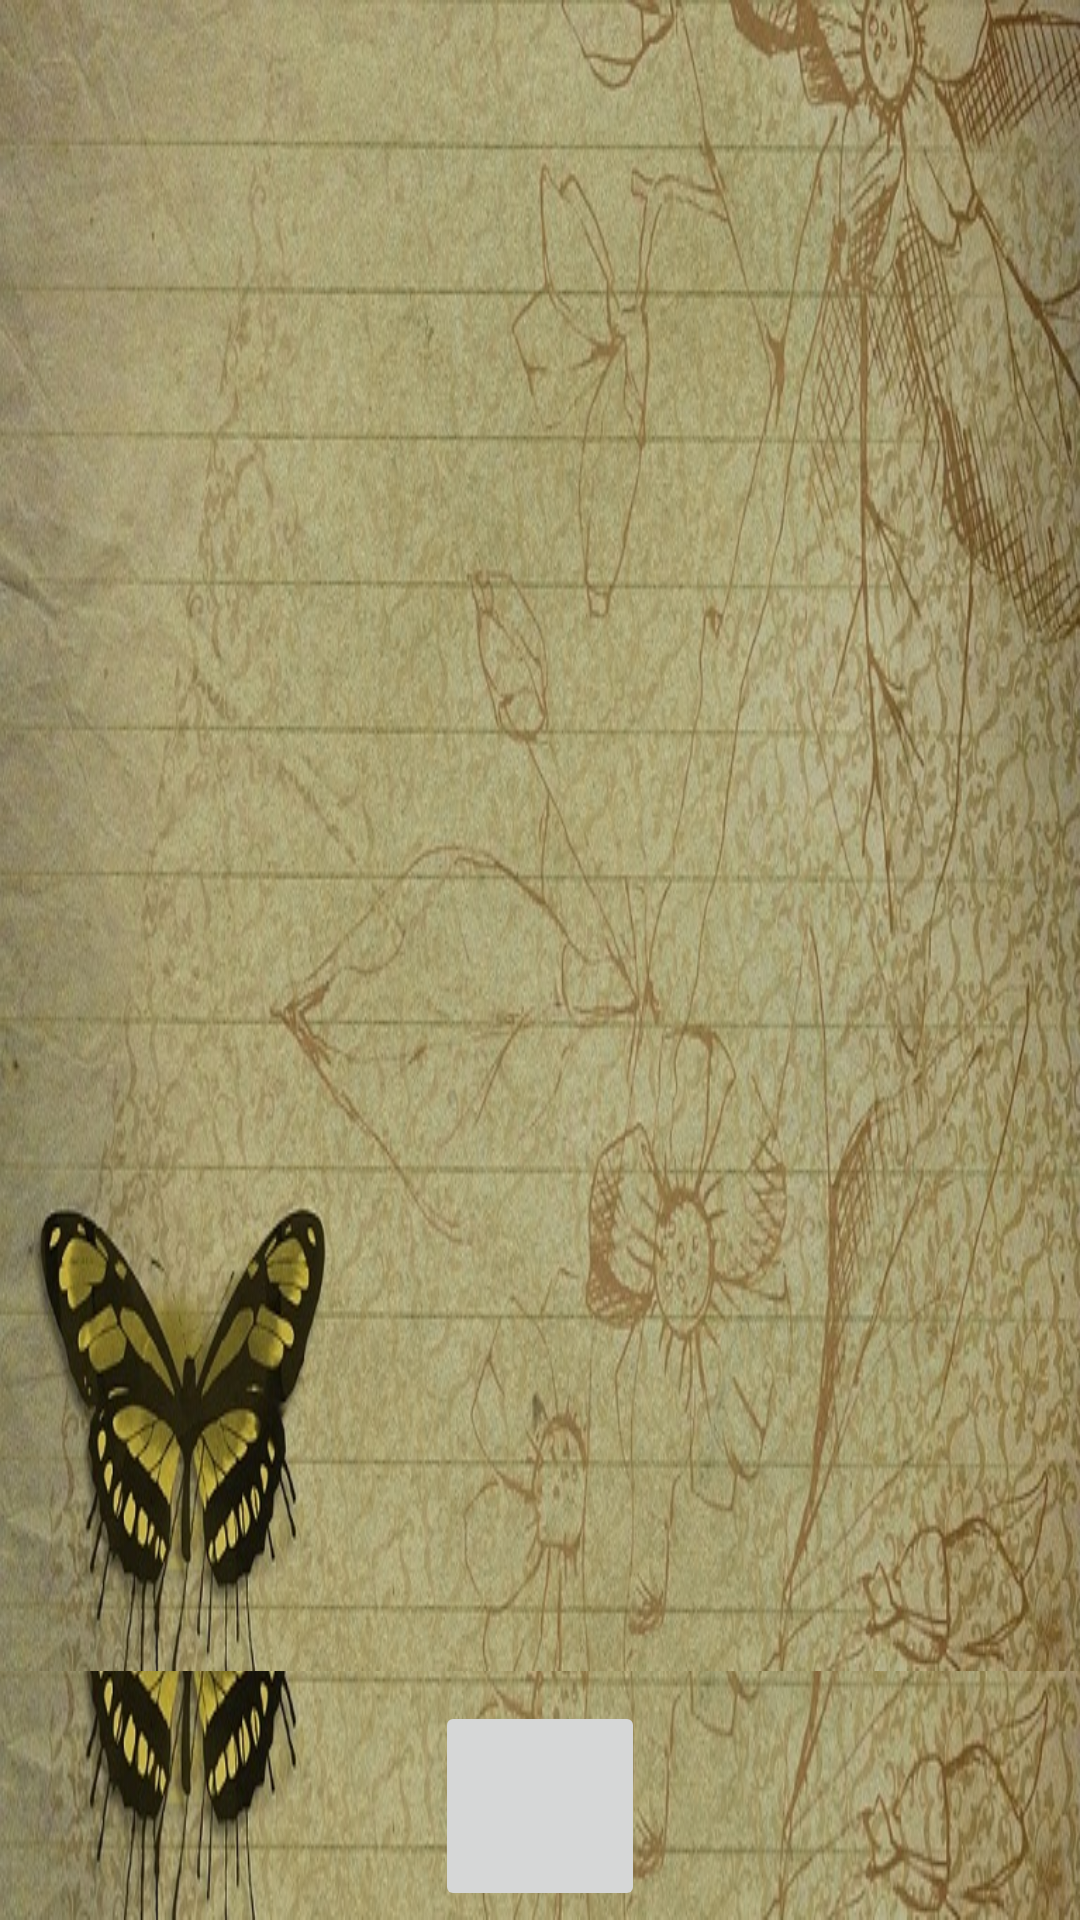

This screen was rendered from an Android layout file. Write that file and the resources it references.
<!-- AndroidManifest.xml: application theme AppTheme -->
<!-- res/layout/activity_diary.xml -->
<?xml version="1.0" encoding="utf-8"?>

<RelativeLayout xmlns:android="http://schemas.android.com/apk/res/android"
    xmlns:app="http://schemas.android.com/apk/res-auto"
    android:background="@drawable/diary"
    xmlns:tools="http://schemas.android.com/tools"
    tools:context="com.example.bindesoridevi.depression.diary"
    android:orientation="vertical"
    android:layout_width="match_parent"
    android:layout_height="match_parent"
    app:layout_behavior="@string/appbar_scrolling_view_behavior">
    <ListView
        android:layout_width="match_parent"
        android:layout_height="match_parent"
        android:layout_above="@+id/btmLayout"
        android:listSelector="@color/primary"
        android:choiceMode="singleChoice"
        android:background="@drawable/diary"
        android:divider="#D3D3D3"
        android:layout_alignParentStart="true"
        android:layout_alignParentLeft="true"
        android:dividerHeight="1sp"
        android:footerDividersEnabled="true"
        android:id="@android:id/list" />

    <LinearLayout
        android:id="@+id/btmLayout"
        android:layout_width="fill_parent"
        android:layout_height="wrap_content"
        android:layout_gravity="center_horizontal"
        android:gravity="center"
        android:layout_alignParentBottom="true"
        android:layout_marginBottom="3dp"
        android:layout_marginTop="10dp">
        <ImageButton
            android:layout_width="70dp"
            android:layout_height="70dp"
            android:src = "@drawable/addd"
            android:layout_marginTop="0dp"
            android:id="@+id/imageButton"
            android:layout_centerVertical= "true"
            android:layout_centerHorizontal= "true">
        </ImageButton>
    </LinearLayout>

</RelativeLayout>
<!-- resources referenced by this layout -->
<resources>
  <color name="primary">#E91E63</color>
  <!-- drawable diary: png bitmap (drawable, 795389 bytes) -->
  <style name="AppTheme" parent="Theme.AppCompat.Light.DarkActionBar">
                  
                  <item name="colorPrimary">@color/colorPrimary</item>
                  <item name="colorPrimaryDark">@color/colorPrimaryDark</item>
                  <item name="colorAccent">@color/colorAccent</item>
              </style>
  <color name="colorPrimary">#3F51B5</color>
  <color name="colorPrimaryDark">#303F9F</color>
  <color name="colorAccent">#FF4081</color>
</resources>
